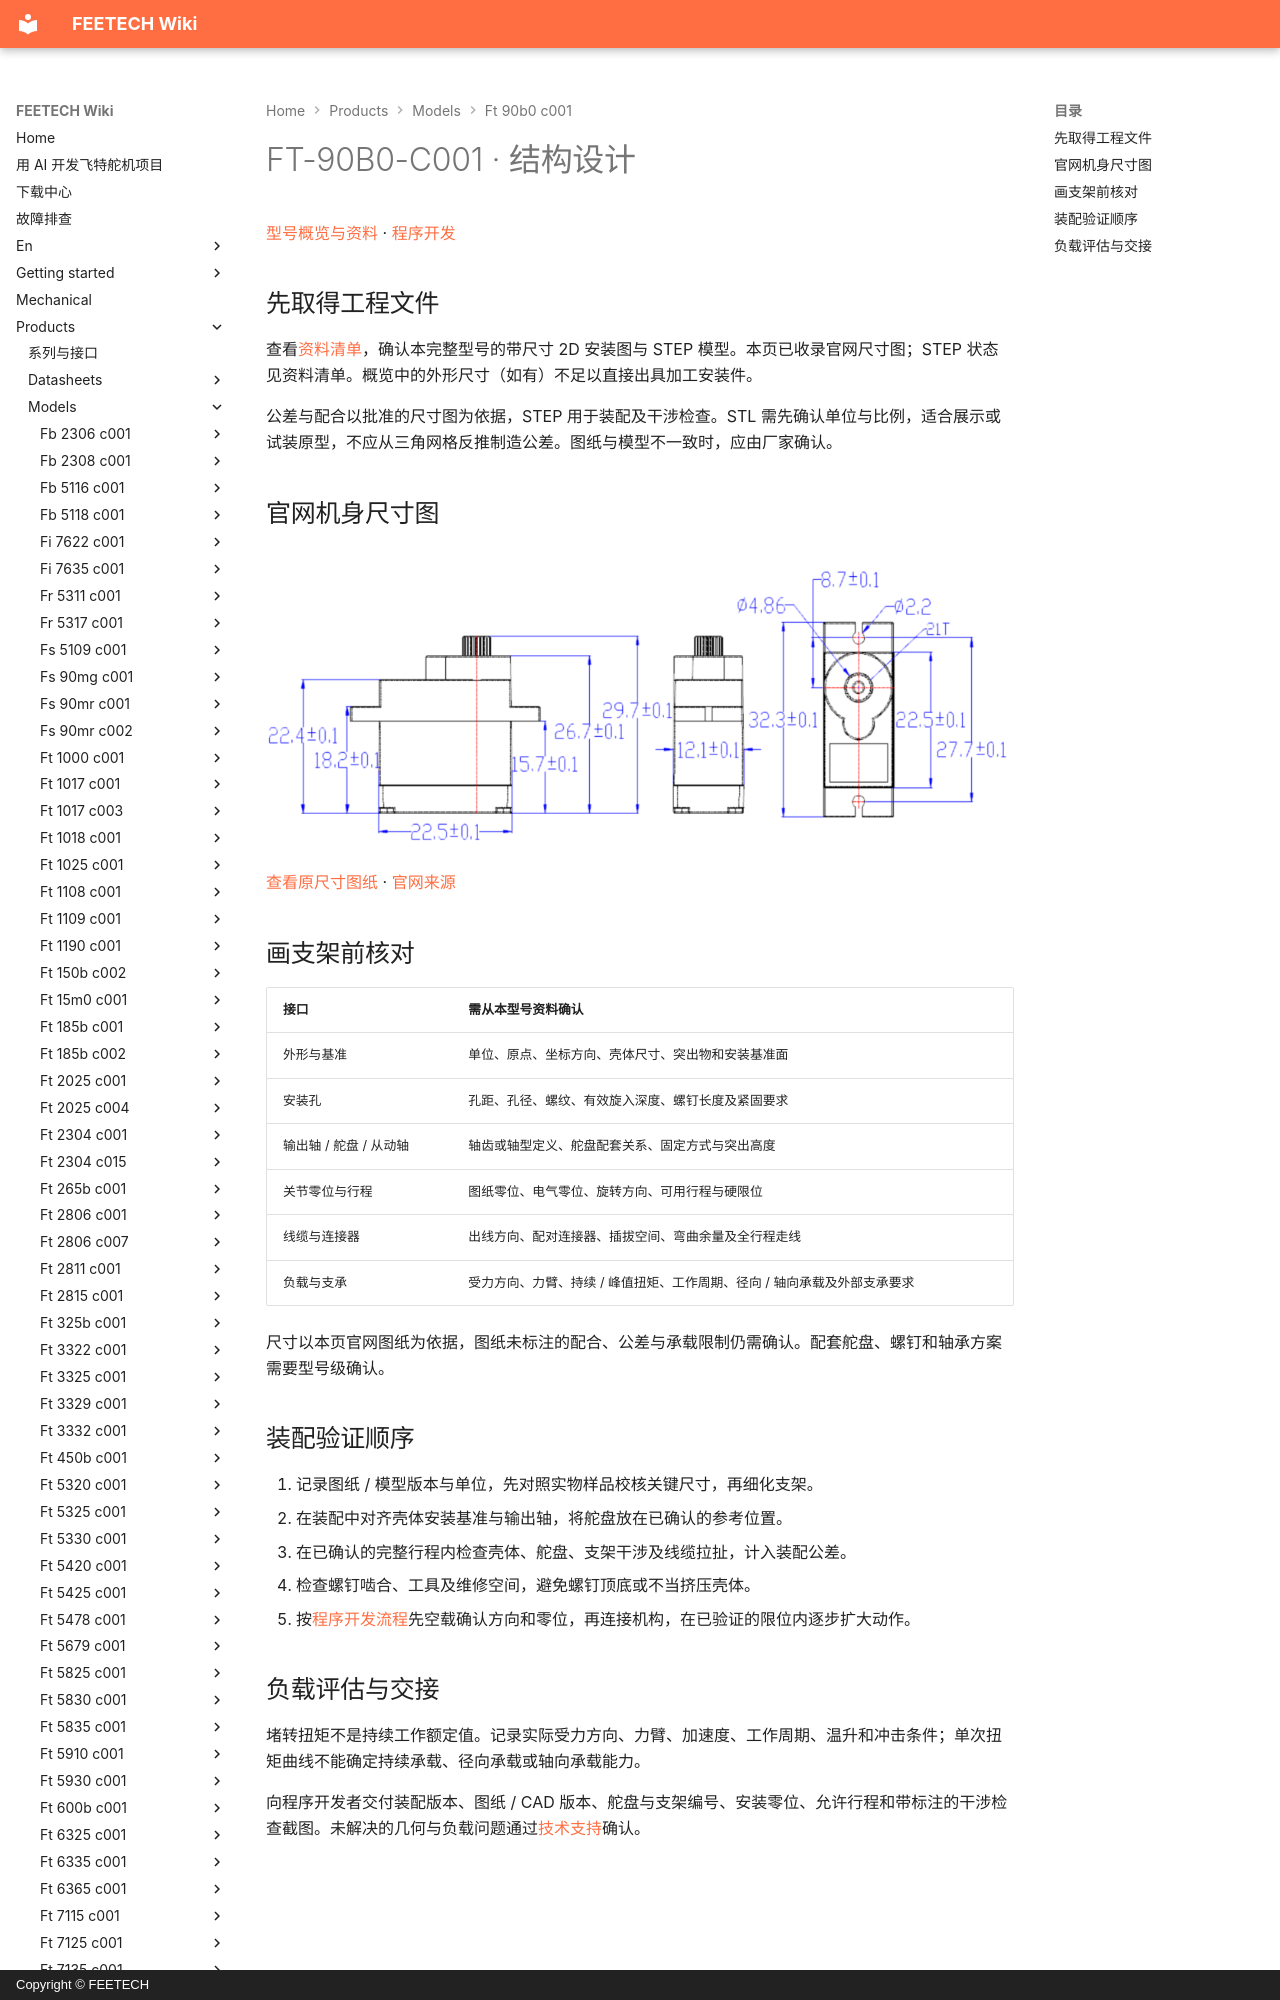

repository: ftservo/ftservo-wiki · page: products/models/ft-90b0-c001/mechanical/index.html · generator: mkdocs · copyright: Copyright © FEETECH

# FT-90B0-C001 · 结构设计

[型号概览与资料](main.md) · [程序开发](software.md)

## 先取得工程文件

查看[资料清单](main.md#resources)，确认本完整型号的带尺寸 2D 安装图与 STEP 模型。本页已收录官网尺寸图；STEP 状态见资料清单。概览中的外形尺寸（如有）不足以直接出具加工安装件。

公差与配合以批准的尺寸图为依据，STEP 用于装配及干涉检查。STL 需先确认单位与比例，适合展示或试装原型，不应从三角网格反推制造公差。图纸与模型不一致时，应由厂家确认。

<!-- official-drawing:start -->
## 官网机身尺寸图

![FT-90B0-C001](images/drawing.webp){ .ft-model-drawing }

[查看原尺寸图纸](images/drawing.webp) · [官网来源](https://www.feetechrc.com/15kg-low-voltage-drive-digital-9g-steering-gear)
<!-- official-drawing:end -->
